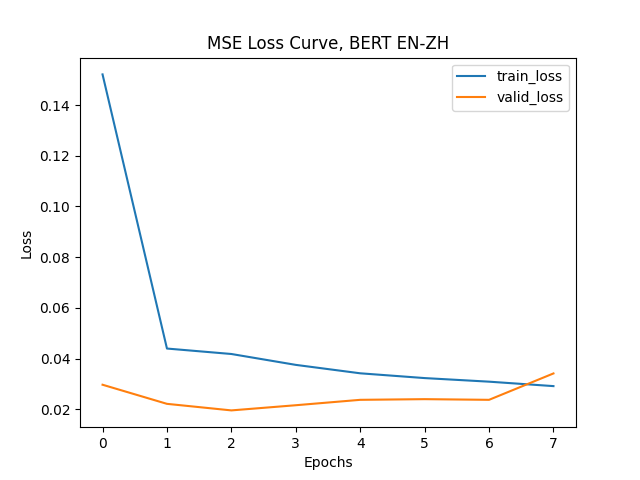

Data behind this chart, as committed beside it:
epoch, train_loss, valid_loss
1, 0.1521, 0.02965
2, 0.04393, 0.02211
3, 0.04178, 0.01952
4, 0.03749, 0.02156
5, 0.03416, 0.02369
6, 0.03228, 0.02396
7, 0.03086, 0.0237
8, 0.02911, 0.03411
